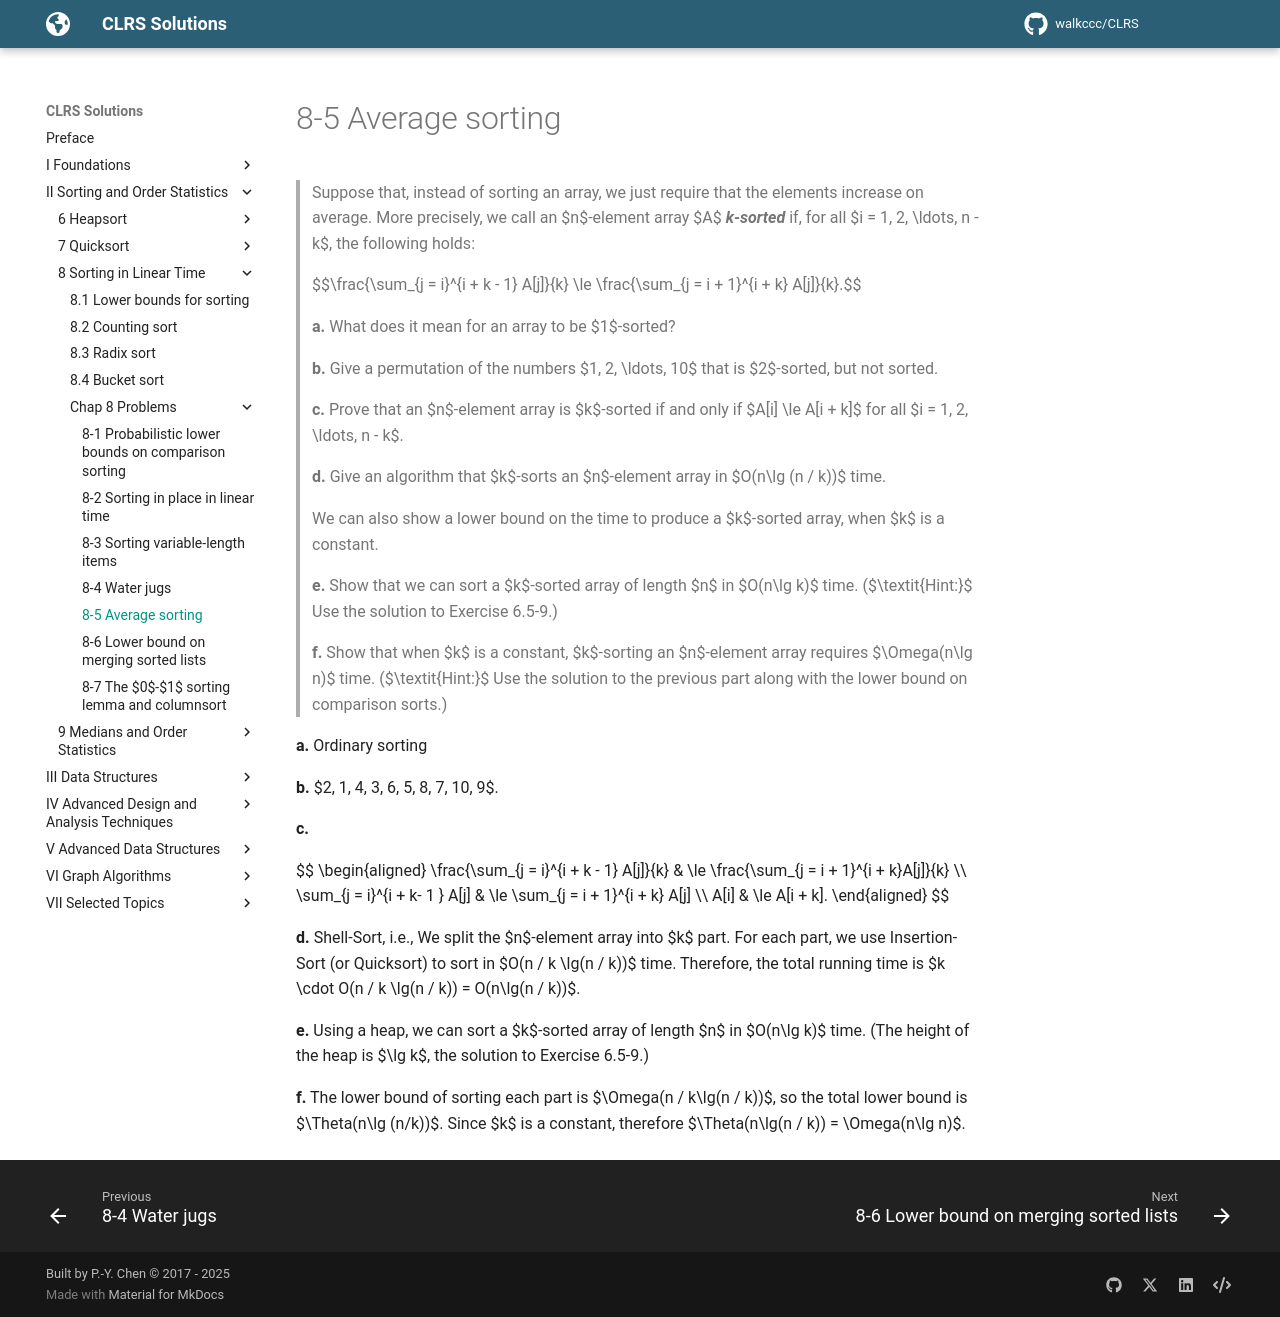

repository: walkccc/CLRS · page: Chap08/Problems/8-5/index.html · generator: mkdocs

> Suppose that, instead of sorting an array, we just require that the elements increase on average. More precisely, we call an $n$-element array $A$ **_k-sorted_** if, for all $i = 1, 2, \ldots, n - k$, the following holds:
>
> $$\frac{\sum_{j = i}^{i + k - 1} A[j]}{k} \le \frac{\sum_{j = i + 1}^{i + k} A[j]}{k}.$$
>
> **a.** What does it mean for an array to be $1$-sorted?
>
> **b.** Give a permutation of the numbers $1, 2, \ldots, 10$ that is $2$-sorted, but not sorted.
>
> **c.** Prove that an $n$-element array is $k$-sorted if and only if $A[i] \le A[i + k]$ for all $i = 1, 2, \ldots, n - k$.
>
> **d.** Give an algorithm that $k$-sorts an $n$-element array in $O(n\lg (n / k))$ time.
>
> We can also show a lower bound on the time to produce a $k$-sorted array, when $k$ is a constant.
>
> **e.** Show that we can sort a $k$-sorted array of length $n$ in $O(n\lg k)$ time. ($\textit{Hint:}$ Use the solution to Exercise 6.5-9.)
>
> **f.** Show that when $k$ is a constant, $k$-sorting an $n$-element array requires $\Omega(n\lg n)$ time. ($\textit{Hint:}$ Use the solution to the previous part along with the lower bound on comparison sorts.)

**a.** Ordinary sorting

**b.** $2, 1, 4, 3, 6, 5, 8, 7, 10, 9$.

**c.**

$$
\begin{aligned}
\frac{\sum_{j = i}^{i + k - 1} A[j]}{k} & \le \frac{\sum_{j = i + 1}^{i + k}A[j]}{k} \\\\
          \sum_{j = i}^{i + k- 1 } A[j] & \le \sum_{j = i + 1}^{i + k} A[j] \\\\
                                   A[i] & \le A[i + k].
\end{aligned}
$$

**d.** Shell-Sort, i.e., We split the $n$-element array into $k$ part. For each part, we use Insertion-Sort (or Quicksort) to sort in $O(n / k \lg(n / k))$ time. Therefore, the total running time is $k \cdot O(n / k \lg(n / k)) = O(n\lg(n / k))$.

**e.** Using a heap, we can sort a $k$-sorted array of length $n$ in $O(n\lg k)$ time. (The height of the heap is $\lg k$, the solution to Exercise 6.5-9.)

**f.** The lower bound of sorting each part is $\Omega(n / k\lg(n / k))$, so the total lower bound is $\Theta(n\lg (n/k))$. Since $k$ is a constant, therefore $\Theta(n\lg(n / k)) = \Omega(n\lg n)$.
